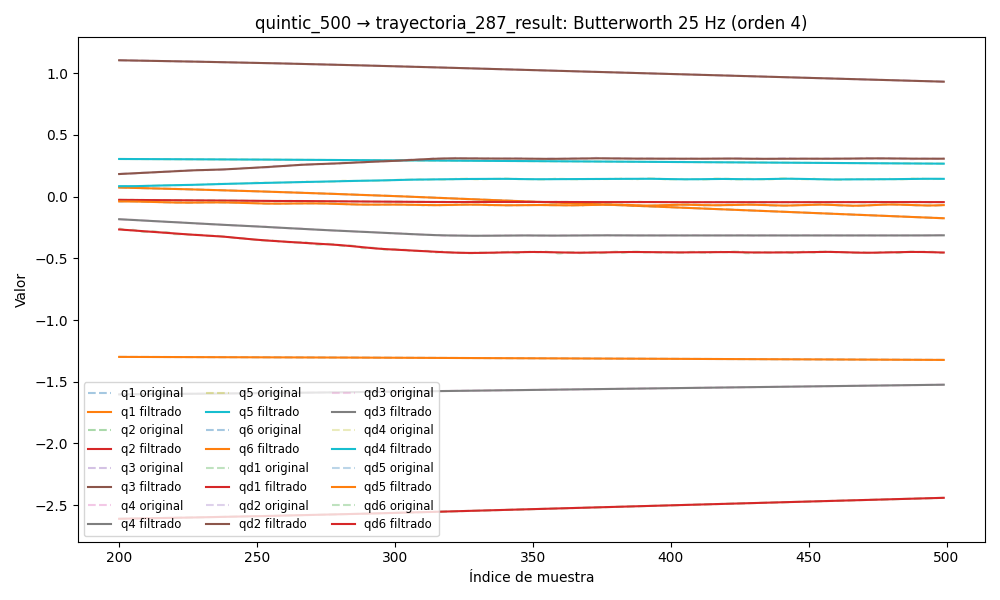

The file beside this chart, header and first rows:
timestamp, q1, q2, q3, q4, q5, q6, qd1, qd2, qd3, qd4, qd5, qd6, tau1, tau2, tau3, tau4, tau5, tau6
1749039055, -1.294, -2.64, 1.135, -1.616, 0.3114, 0.1171, 0.003601, 0.003071, -0.0004303, 8.354876705198979e-06, 0.003232, 0.0003918, -0.05293, 1.06, -0.1094, 0.1152, -0.07324, 0.1336
1749039055, -1.294, -2.64, 1.135, -1.616, 0.3114, 0.1171, 0.003817, 0.003355, -0.0004001, 0.0005789, 0.003011, 0.0003709, -0.07609, 1.074, -0.1114, 0.1159, -0.05593, 0.1253
1749039055, -1.294, -2.64, 1.135, -1.616, 0.3114, 0.1171, 0.004013, 0.003616, -0.0003694, 0.001122, 0.002797, 0.0003532, -0.06042, 1.08, -0.128, 0.1375, -0.05705, 0.1285
1749039055, -1.294, -2.64, 1.135, -1.616, 0.3114, 0.1171, 0.00417, 0.003831, -0.0003394, 0.00161, 0.002596, 0.0003407, -0.06404, 1.073, -0.1278, 0.1248, -0.05187, 0.1233
1749039055, -1.294, -2.64, 1.135, -1.616, 0.3114, 0.1171, 0.00427, 0.003982, -0.0003114, 0.00202, 0.002413, 0.0003346, -0.06563, 1.071, -0.1252, 0.1187, -0.04873, 0.1334
1749039055, -1.294, -2.64, 1.135, -1.616, 0.3114, 0.1171, 0.004303, 0.004056, -0.0002868, 0.002337, 0.002248, 0.0003353, -0.04512, 1.094, -0.1098, 0.1225, -0.0519, 0.1187
1749039055, -1.294, -2.64, 1.135, -1.616, 0.3114, 0.1171, 0.004261, 0.004045, -0.000267, 0.00255, 0.002101, 0.0003428, -0.04512, 1.094, -0.1098, 0.1225, -0.0519, 0.1187
1749039055, -1.294, -2.64, 1.135, -1.616, 0.3114, 0.1171, 0.004143, 0.003949, -0.0002533, 0.002658, 0.001968, 0.0003561, -0.04624, 1.09, -0.1224, 0.1382, -0.06321, 0.1063
1749039055, -1.294, -2.64, 1.135, -1.616, 0.3114, 0.1171, 0.003954, 0.003772, -0.0002468, 0.002667, 0.001845, 0.000374, -0.04624, 1.09, -0.1224, 0.1382, -0.06321, 0.1063
1749039055, -1.294, -2.64, 1.135, -1.616, 0.3114, 0.1171, 0.003702, 0.003527, -0.000248, 0.002588, 0.001727, 0.0003951, -0.06133, 1.09, -0.1271, 0.1404, -0.05619, 0.1235
1749039055, -1.294, -2.64, 1.135, -1.616, 0.3114, 0.1171, 0.003398, 0.003226, -0.0002566, 0.002437, 0.00161, 0.0004179, -0.04444, 1.094, -0.1389, 0.1695, -0.04485, 0.1295
1749039055, -1.294, -2.64, 1.135, -1.616, 0.3114, 0.1171, 0.003059, 0.002889, -0.0002719, 0.002234, 0.001491, 0.0004415, -0.04444, 1.094, -0.1389, 0.1695, -0.04485, 0.1295
1749039055, -1.294, -2.64, 1.135, -1.616, 0.3114, 0.1171, 0.0027, 0.002533, -0.0002919, 0.001998, 0.001368, 0.0004656, -0.05245, 1.131, -0.1326, 0.1621, -0.04844, 0.1321
1749039055, -1.294, -2.64, 1.135, -1.616, 0.3114, 0.1171, 0.002336, 0.002176, -0.0003136, 0.001752, 0.00124, 0.0004906, -0.05245, 1.131, -0.1326, 0.1621, -0.04844, 0.1321
1749039055, -1.294, -2.64, 1.135, -1.616, 0.3114, 0.1171, 0.001982, 0.001835, -0.0003334, 0.001514, 0.00111, 0.0005181, -0.05599, 1.118, -0.1374, 0.1561, -0.04508, 0.1337
1749039055, -1.294, -2.64, 1.135, -1.616, 0.3114, 0.1171, 0.001652, 0.001523, -0.0003468, 0.001302, 0.0009803, 0.0005506, -0.03826, 1.129, -0.1512, 0.1748, -0.03579, 0.1351
1749039055, -1.294, -2.64, 1.135, -1.616, 0.3114, 0.1171, 0.001355, 0.00125, -0.0003487, 0.001129, 0.0008533, 0.0005915, -0.03826, 1.129, -0.1512, 0.1748, -0.03579, 0.1351
1749039055, -1.294, -2.64, 1.135, -1.616, 0.3114, 0.1171, 0.001097, 0.001023, -0.0003344, 0.001006, 0.0007329, 0.0006443, -0.02809, 1.105, -0.1459, 0.1651, -0.05304, 0.1267
1749039055, -1.294, -2.64, 1.135, -1.616, 0.3114, 0.1171, 0.0008829, 0.0008461, -0.0002996, 0.0009407, 0.0006223, 0.0007127, -0.03184, 1.116, -0.1339, 0.1464, -0.04574, 0.1097
1749039055, -1.294, -2.64, 1.135, -1.616, 0.3114, 0.1171, 0.0007126, 0.0007187, -0.0002413, 0.0009368, 0.0005241, 0.0007998, -0.03184, 1.116, -0.1339, 0.1464, -0.04574, 0.1097
1749039055, -1.294, -2.64, 1.135, -1.616, 0.3114, 0.1171, 0.0005839, 0.0006397, -0.0001588, 0.0009946, 0.00044, 0.0009071, -0.03935, 1.092, -0.1454, 0.1352, -0.04522, 0.1393
1749039055, -1.294, -2.64, 1.135, -1.616, 0.3114, 0.1171, 0.0004928, 0.0006062, -5.4094659197477834e-05, 0.001111, 0.0003708, 0.001034, -0.03535, 1.096, -0.158, 0.1464, -0.05188, 0.1194
1749039055, -1.294, -2.64, 1.135, -1.616, 0.3114, 0.1171, 0.0004334, 0.0006151, 6.739023995965234e-05, 0.001281, 0.0003162, 0.001177, -0.04547, 1.086, -0.1437, 0.1464, -0.07695, 0.12
1749039055, -1.294, -2.64, 1.135, -1.616, 0.3114, 0.1171, 0.000399, 0.000664, 0.0001962, 0.001495, 0.0002754, 0.001329, -0.06345, 1.129, -0.1192, 0.1494, -0.05642, 0.1401
1749039056, -1.294, -2.64, 1.135, -1.616, 0.3114, 0.1171, 0.0003825, 0.0007515, 0.0003187, 0.001744, 0.0002464, 0.001479, -0.06345, 1.129, -0.1192, 0.1494, -0.05642, 0.1401
1749039056, -1.294, -2.64, 1.135, -1.616, 0.3114, 0.1172, 0.0003768, 0.0008786, 0.0004173, 0.002016, 0.0002271, 0.001613, -0.0595, 1.131, -0.1439, 0.1607, -0.0513, 0.1222
1749039056, -1.294, -2.64, 1.135, -1.616, 0.3114, 0.1172, 0.0003752, 0.001049, 0.0004708, 0.002298, 0.0002149, 0.001713, -0.07179, 1.134, -0.1329, 0.1747, -0.04983, 0.118
1749039056, -1.294, -2.64, 1.135, -1.616, 0.3114, 0.1172, 0.0003717, 0.001267, 0.0004553, 0.002579, 0.0002073, 0.001756, -0.09275, 1.099, -0.1355, 0.1681, -0.05357, 0.1082
1749039056, -1.294, -2.64, 1.135, -1.616, 0.3114, 0.1172, 0.0003611, 0.001544, 0.0003459, 0.002849, 0.000202, 0.001719, -0.0902, 1.092, -0.1595, 0.1713, -0.05451, 0.1008
1749039056, -1.294, -2.64, 1.135, -1.616, 0.3114, 0.1172, 0.0003392, 0.001887, 0.000118, 0.003099, 0.0001969, 0.001579, -0.0902, 1.092, -0.1595, 0.1713, -0.05451, 0.1008
1749039056, -1.294, -2.64, 1.135, -1.616, 0.3114, 0.1172, 0.0003026, 0.002311, -0.0002507, 0.003325, 0.0001905, 0.001313, -0.07843, 1.114, -0.1761, 0.1685, -0.048, 0.1047
1749039056, -1.294, -2.64, 1.135, -1.616, 0.3114, 0.1172, 0.0002488, 0.002825, -0.0007781, 0.003523, 0.0001819, 0.0009009, -0.1037, 1.161, -0.1862, 0.1998, -0.04866, 0.0813
1749039056, -1.294, -2.64, 1.135, -1.616, 0.3114, 0.1171, 0.0001764, 0.00344, -0.001476, 0.003697, 0.0001709, 0.000329, -0.1037, 1.161, -0.1862, 0.1998, -0.04866, 0.0813
1749039056, -1.294, -2.64, 1.135, -1.616, 0.3114, 0.1171, 8.461564895222124e-05, 0.004162, -0.002348, 0.00385, 0.0001579, -0.0004104, -0.1044, 1.164, -0.2024, 0.1891, -0.05049, 0.05755
1749039056, -1.294, -2.64, 1.135, -1.616, 0.3114, 0.1171, -2.6194730203431453e-05, 0.004994, -0.00339, 0.003989, 0.0001437, -0.001316, -0.1149, 1.157, -0.1772, 0.1676, -0.06395, 0.05735
1749039056, -1.294, -2.64, 1.135, -1.616, 0.3114, 0.1171, -0.000155, 0.005933, -0.004588, 0.004126, 0.0001295, -0.002379, -0.137, 1.15, -0.1841, 0.1938, -0.05794, 0.0242
1749039056, -1.294, -2.64, 1.135, -1.616, 0.3114, 0.1171, -0.0003002, 0.00697, -0.005919, 0.00427, 0.0001169, -0.00358, -0.1282, 1.185, -0.2168, 0.1811, -0.07762, -0.003445
1749039056, -1.294, -2.64, 1.135, -1.616, 0.3114, 0.1171, -0.0004591, 0.00809, -0.007354, 0.004436, 0.0001073, -0.004892, -0.1282, 1.185, -0.2168, 0.1811, -0.07762, -0.003445
1749039056, -1.294, -2.64, 1.135, -1.616, 0.3114, 0.1171, -0.0006292, 0.009272, -0.008857, 0.004637, 0.0001019, -0.006285, -0.1573, 1.193, -0.223, 0.1999, -0.08976, -0.005337
1749039056, -1.294, -2.64, 1.135, -1.616, 0.3114, 0.1171, -0.0008073, 0.01049, -0.01039, 0.004885, 0.000101, -0.007723, -0.1327, 1.223, -0.2151, 0.1804, -0.08749, -0.01475
1749039056, -1.294, -2.64, 1.135, -1.616, 0.3114, 0.1171, -0.0009905, 0.01172, -0.0119, 0.005194, 0.0001042, -0.009173, -0.1194, 1.228, -0.2211, 0.2261, -0.1222, -0.04303
1749039056, -1.294, -2.64, 1.135, -1.616, 0.3114, 0.1171, -0.001176, 0.01294, -0.01336, 0.005572, 0.0001097, -0.01061, -0.1666, 1.254, -0.2038, 0.2063, -0.09977, -0.04077
1749039056, -1.294, -2.639, 1.135, -1.616, 0.3114, 0.117, -0.001362, 0.0141, -0.01472, 0.006024, 0.0001143, -0.012, -0.1666, 1.254, -0.2038, 0.2063, -0.09977, -0.04077
1749039056, -1.294, -2.639, 1.135, -1.616, 0.3114, 0.117, -0.001547, 0.01521, -0.01596, 0.006554, 0.000113, -0.01335, -0.1759, 1.248, -0.2143, 0.2303, -0.1134, -0.02749
1749039056, -1.294, -2.639, 1.135, -1.616, 0.3114, 0.117, -0.001729, 0.01622, -0.01705, 0.007156, 9.894357554640402e-05, -0.01464, -0.2025, 1.244, -0.1981, 0.2257, -0.1558, -0.03608
1749039056, -1.294, -2.639, 1.135, -1.616, 0.3114, 0.117, -0.001909, 0.01715, -0.01799, 0.007822, 6.337305619531325e-05, -0.01591, -0.2025, 1.244, -0.1981, 0.2257, -0.1558, -0.03608
1749039056, -1.294, -2.639, 1.135, -1.616, 0.3114, 0.117, -0.002084, 0.01797, -0.01877, 0.008537, -4.064276508505981e-06, -0.01715, -0.2195, 1.25, -0.1885, 0.2519, -0.1545, -0.05764
1749039056, -1.294, -2.639, 1.135, -1.616, 0.3114, 0.1169, -0.002257, 0.01871, -0.0194, 0.009281, -0.0001151, -0.01842, -0.1817, 1.267, -0.1794, 0.2565, -0.1589, -0.08245
1749039056, -1.294, -2.639, 1.135, -1.616, 0.3114, 0.1169, -0.002427, 0.01936, -0.01991, 0.01003, -0.0002824, -0.01975, -0.1738, 1.283, -0.1787, 0.2704, -0.1589, -0.09249
1749039056, -1.294, -2.639, 1.135, -1.616, 0.3114, 0.1169, -0.002598, 0.01995, -0.02032, 0.01076, -0.0005185, -0.02116, -0.2278, 1.281, -0.188, 0.2666, -0.2022, -0.1177
1749039056, -1.294, -2.639, 1.135, -1.616, 0.3114, 0.1168, -0.002771, 0.02049, -0.02068, 0.01145, -0.0008358, -0.02269, -0.2278, 1.281, -0.188, 0.2666, -0.2022, -0.1177
1749039056, -1.294, -2.639, 1.135, -1.616, 0.3114, 0.1168, -0.002952, 0.02101, -0.02101, 0.01206, -0.001244, -0.02438, -0.1942, 1.283, -0.19, 0.2675, -0.1857, -0.1227
1749039056, -1.294, -2.639, 1.134, -1.616, 0.3114, 0.1168, -0.003144, 0.02154, -0.02136, 0.01259, -0.001752, -0.02623, -0.2581, 1.299, -0.1978, 0.2658, -0.2387, -0.1191
1749039056, -1.294, -2.639, 1.134, -1.616, 0.3114, 0.1167, -0.003352, 0.02208, -0.02177, 0.01301, -0.002363, -0.02826, -0.2581, 1.299, -0.1978, 0.2658, -0.2387, -0.1191
1749039056, -1.294, -2.639, 1.134, -1.616, 0.3114, 0.1167, -0.003582, 0.02266, -0.02226, 0.01331, -0.003076, -0.03047, -0.2506, 1.292, -0.1989, 0.2496, -0.247, -0.137
1749039056, -1.294, -2.639, 1.134, -1.616, 0.3114, 0.1166, -0.003837, 0.02329, -0.02286, 0.01352, -0.003884, -0.03283, -0.2559, 1.289, -0.1869, 0.2784, -0.2374, -0.1566
1749039056, -1.294, -2.639, 1.134, -1.616, 0.3114, 0.1166, -0.004122, 0.02399, -0.0236, 0.01362, -0.004777, -0.03534, -0.2559, 1.289, -0.1869, 0.2784, -0.2374, -0.1566
1749039056, -1.294, -2.639, 1.134, -1.616, 0.3114, 0.1165, -0.004438, 0.02474, -0.02447, 0.01365, -0.005737, -0.03795, -0.2914, 1.312, -0.2276, 0.2528, -0.2816, -0.2114
1749039056, -1.294, -2.639, 1.134, -1.615, 0.3114, 0.1164, -0.004786, 0.02556, -0.02547, 0.01364, -0.006741, -0.04063, -0.2914, 1.312, -0.2276, 0.2528, -0.2816, -0.2114
1749039056, -1.294, -2.639, 1.134, -1.615, 0.3113, 0.1163, -0.005164, 0.02645, -0.02661, 0.0136, -0.007763, -0.04334, -0.2759, 1.333, -0.2199, 0.2833, -0.2881, -0.2032
... 4,470 more rows
